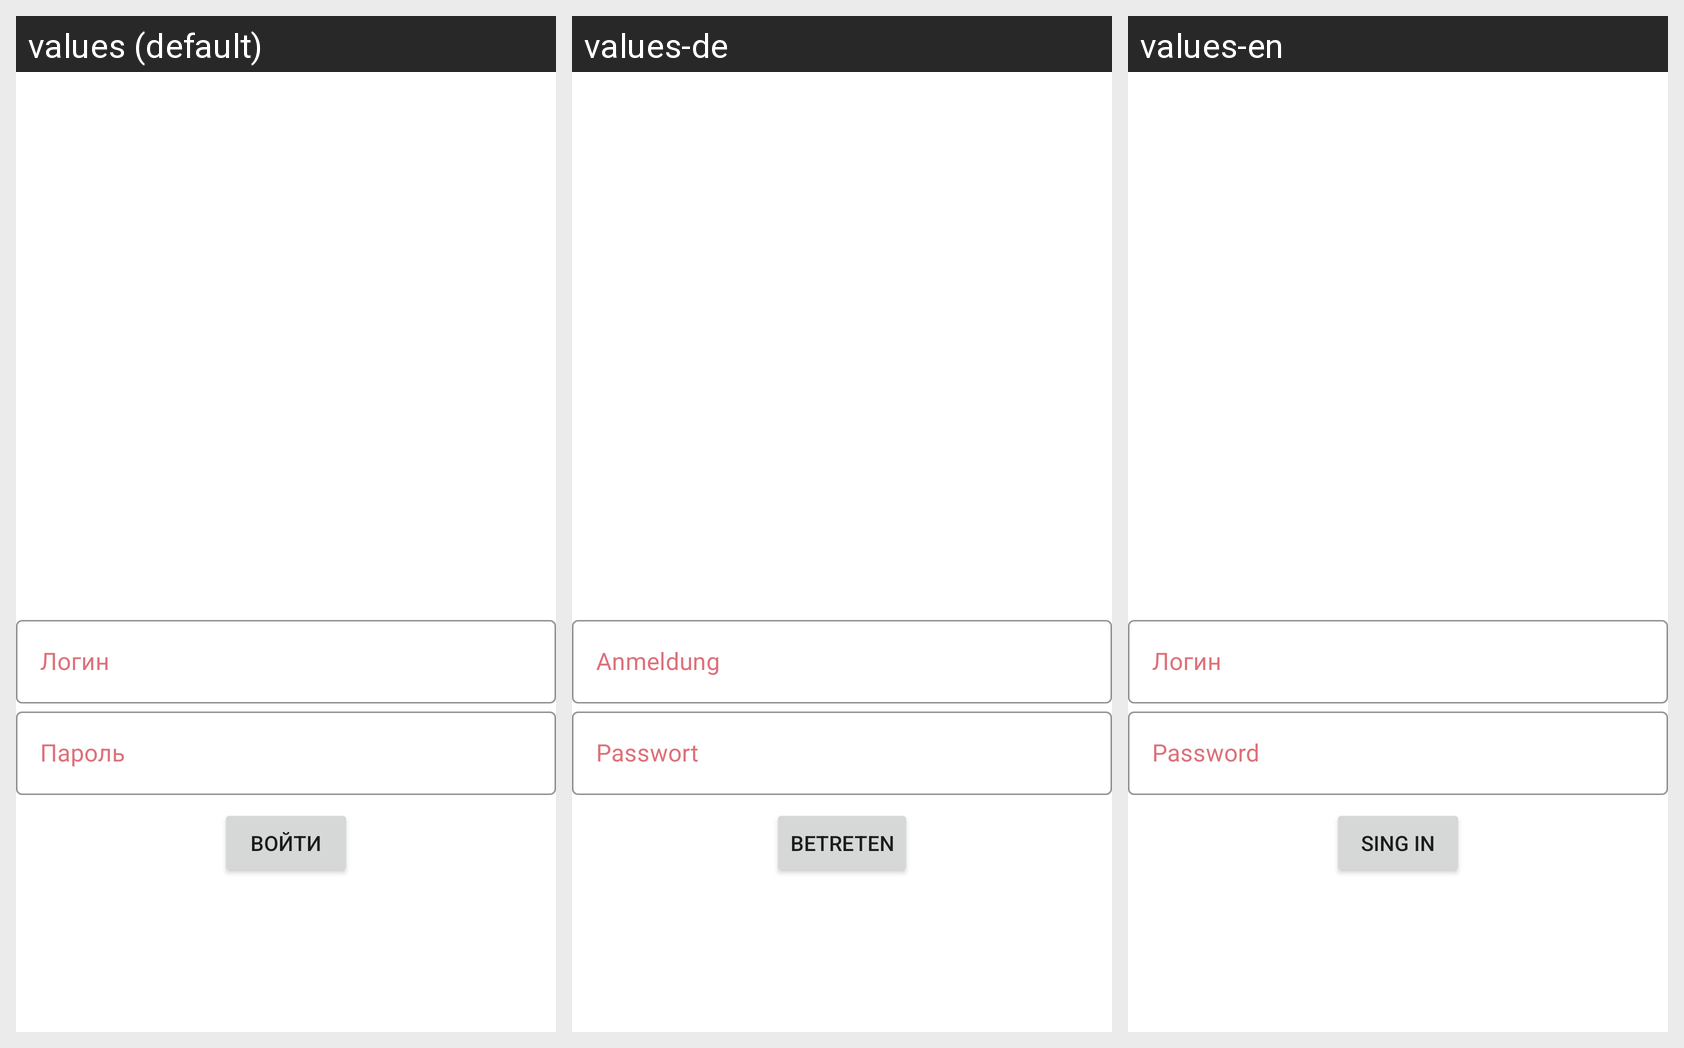

The Android screen below is rendered under several locales of the same app. Produce the string resources it draws, with the default and per-locale values.
Android screen res/layout/auth_fragment.xml rendered under 3 locales, left to right: values (default), values-de, values-en. Device: Nexus 5 (rendered at 1080×1920; each locale shown at half size, 540×960, under a caption strip naming it); theme Theme.AppTheme.
Strings drawn on this screen, with the default value and each locale's value (text and hints the layout hard-codes appear in the picture but are not listed):

login
  values: Логин
  values-de: Anmeldung
  values-en: Логин

password
  values: Пароль
  values-de: Passwort
  values-en: Password

sing_in
  values: Войти
  values-de: Betreten
  values-en: Sing in
